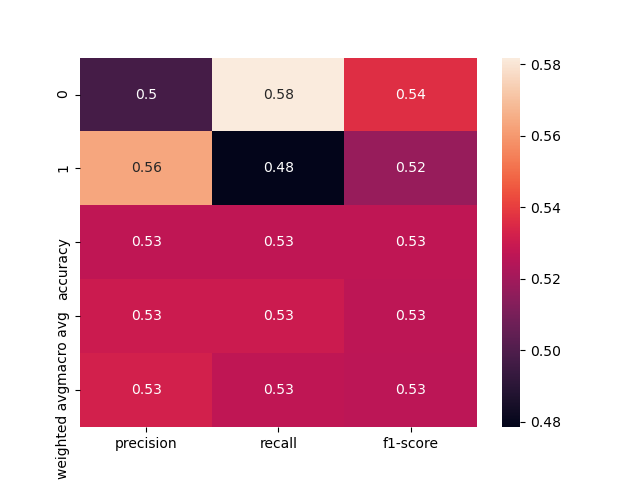

The file beside this chart, header and first rows:
, precision, recall, f1-score, support
0, 0.4974, 0.5818, 0.5363, 165.0
1, 0.5633, 0.4785, 0.5174, 186.0
accuracy, 0.5271, 0.5271, 0.5271, 0.5271
macro avg, 0.5304, 0.5302, 0.5269, 351.0
weighted avg, 0.5323, 0.5271, 0.5263, 351.0
